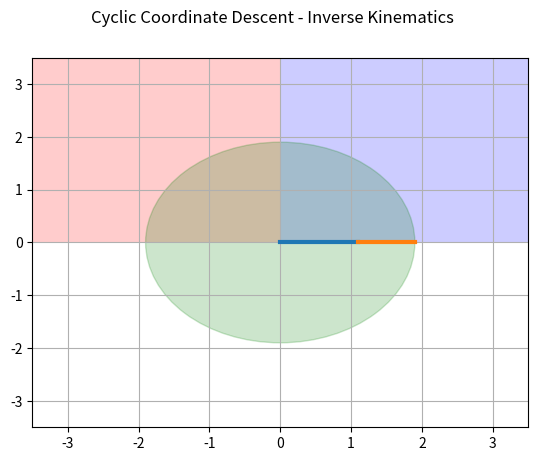

Reproduce this figure in Python.
import numpy as np 
import matplotlib.pyplot as plt 
import math

# Robot Link Length Parameter
link = [1.1, 0.8]
# Robot Initial Joint Values (degree)
angle = [0, 0]
# Target End of Effector Position
target = [0, 0, 0] 

# Create figure to plot
fig = plt.figure() 
ax = fig.add_subplot(1,1,1)

def rotateZ(theta):
    rz = np.array([[math.cos(theta), - math.sin(theta), 0, 0],
                   [math.sin(theta), math.cos(theta), 0, 0],
                   [0, 0, 1, 0],
                   [0, 0, 0, 1]])
    return rz

def translate(dx, dy, dz):
    t = np.array([[1, 0, 0, dx],
                  [0, 1, 0, dy],
                  [0, 0, 1, dz],
                  [0, 0, 0, 1]])
    return t

# Forward Kinematics
# Input initial angles and length of links
# Output positions each points
def FK(angle, link):
    n_links = len(link)
    P = []
    P.append(np.eye(4))
    for i in range(0, n_links):
        R = rotateZ(angle[i]/180*math.pi)
        T = translate(link[i], 0, 0)
        P.append(P[-1].dot(R).dot(T))
    return P

def IK(target, angle, link, max_iter = 10000, err_min = 0.01):
    solved = False
    err_end_to_target = math.inf
    
    for loop in range(max_iter):
        for i in range(len(link)-1, -1, -1):
            P = FK(angle, link)
            end_to_target = target - P[-1][:3, 3]
            err_end_to_target = math.sqrt(end_to_target[0] ** 2 + end_to_target[1] ** 2)
            if err_end_to_target < err_min:
                solved = True
            else:
                # Calculate distance between i-joint position to end effector position
                # P[i] is position of current joint
                # P[-1] is position of end effector
                cur_to_end = P[-1][:3, 3] - P[i][:3, 3]
                cur_to_end_mag = math.sqrt(cur_to_end[0] ** 2 + cur_to_end[1] ** 2)
                cur_to_target = target - P[i][:3, 3]
                cur_to_target_mag = math.sqrt(cur_to_target[0] ** 2 + cur_to_target[1] ** 2)

                end_target_mag = cur_to_end_mag * cur_to_target_mag

                if end_target_mag <= 0.0001:    
                    cos_rot_ang = 1
                    sin_rot_ang = 0
                else:
                    cos_rot_ang = (cur_to_end[0] * cur_to_target[0] + cur_to_end[1] * cur_to_target[1]) / end_target_mag
                    sin_rot_ang = (cur_to_end[0] * cur_to_target[1] - cur_to_end[1] * cur_to_target[0]) / end_target_mag

                rot_ang = math.acos(max(-1, min(1,cos_rot_ang)))

                if sin_rot_ang < 0.0:
                    rot_ang = -rot_ang

                # Update current joint angle values
                angle[i] = angle[i] + (rot_ang * 180 / math.pi)

                if angle[i] >= 360:
                    angle[i] = angle[i] - 360
                if angle[i] < 0:
                    angle[i] = 360 + angle[i]
                  
        if solved:
            break
            
    return angle, err_end_to_target, solved, loop

# Have not implemented
def onclick(event):
    global target, link, angle, ax
    target[0] = event.xdata
    target[1] = event.ydata

    # if target is in the second quadrant
    if target[0] < 0:
        target[0] += 1.5
    else:
        target[0] -= 1.5
    
    print("Target Position : ", target)
    plt.cla()
    ax.set_xlim(-3.5, 3.5)
    ax.set_ylim(-3.5, 3.5)

    plt.grid(True)

    # Inverse Kinematics
    angle, err, solved, iteration = IK(target, angle, link, max_iter=1000)
    
    P = FK(angle, link)
    for i in range(len(link)):
        start_point = P[i]
        end_point = P[i+1]
        ax.plot([start_point[0,3], end_point[0,3]], [start_point[1,3], end_point[1,3]], linewidth=5)
        # draw_axis(ax, scale=5, A=P[i+1], draw_2d=True)

    # plot a blue shaded region to indicate first quadrant
    ax.fill([0, 3.5, 3.5, 0], [0, 0, 3.5, 3.5], 'b', alpha=0.2)
    # plot a red shaded region to indicate second quadrant
    ax.fill([0, -3.5, -3.5, 0], [0, 0, 3.5, 3.5], 'r', alpha=0.2)
    # plot a circular area
    ax.add_patch(plt.Circle((0, 0), sum(link), color='g', fill=True, alpha=0.2))

    if solved:
        # Plot a line from the last joint to the mouse click
        ax.plot([P[-1][0,3], event.xdata], [P[-1][1,3], event.ydata], 'g', linewidth=5)
        print("\nIK solved\n")
        print("Iteration :", iteration)
        print("Angle :", angle)
        print("Target :", target)
        print("End Effector :", P[-1][:3, 3])
        print("Error :", err)
    else:
        print("\nIK error\n")
        print("Angle :", angle)
        print("Target :", target)
        print("End Effector :", P[-1][:3, 3])
        print("Error :", err)

    # Draw clicked point
    ax.plot(event.xdata, event.ydata, 'ro')
    
    # Update canvas
    fig.canvas.draw()

def main():
    global target

    fig.canvas.mpl_connect('button_press_event', onclick)
    fig.suptitle("Cyclic Coordinate Descent - Inverse Kinematics", fontsize=12)
    ax.set_xlim(-3.5, 3.5)
    ax.set_ylim(-3.5, 3.5)

    # Forward Kinematics
    P = FK(angle, link)
    # Plot Link
    for i in range(len(link)):
        start_point = P[i]
        end_point = P[i+1]
        ax.plot([start_point[0,3], end_point[0,3]], [start_point[1,3], end_point[1,3]], linewidth=3)
        # draw_axis(ax, scale=5, A=P[i+1], draw_2d=True)

    # plot a blue shaded region to indicate first quadrant
    ax.fill([0, 3.5, 3.5, 0], [0, 0, 3.5, 3.5], 'b', alpha=0.2)
    # plot a red shaded region to indicate second quadrant
    ax.fill([0, -3.5, -3.5, 0], [0, 0, 3.5, 3.5], 'r', alpha=0.2)
    # plot a circular area
    ax.add_patch(plt.Circle((0, 0), sum(link), color='g', fill=True, alpha=0.2))

    plt.grid(True)
    plt.show()

if __name__ == "__main__":
    main()